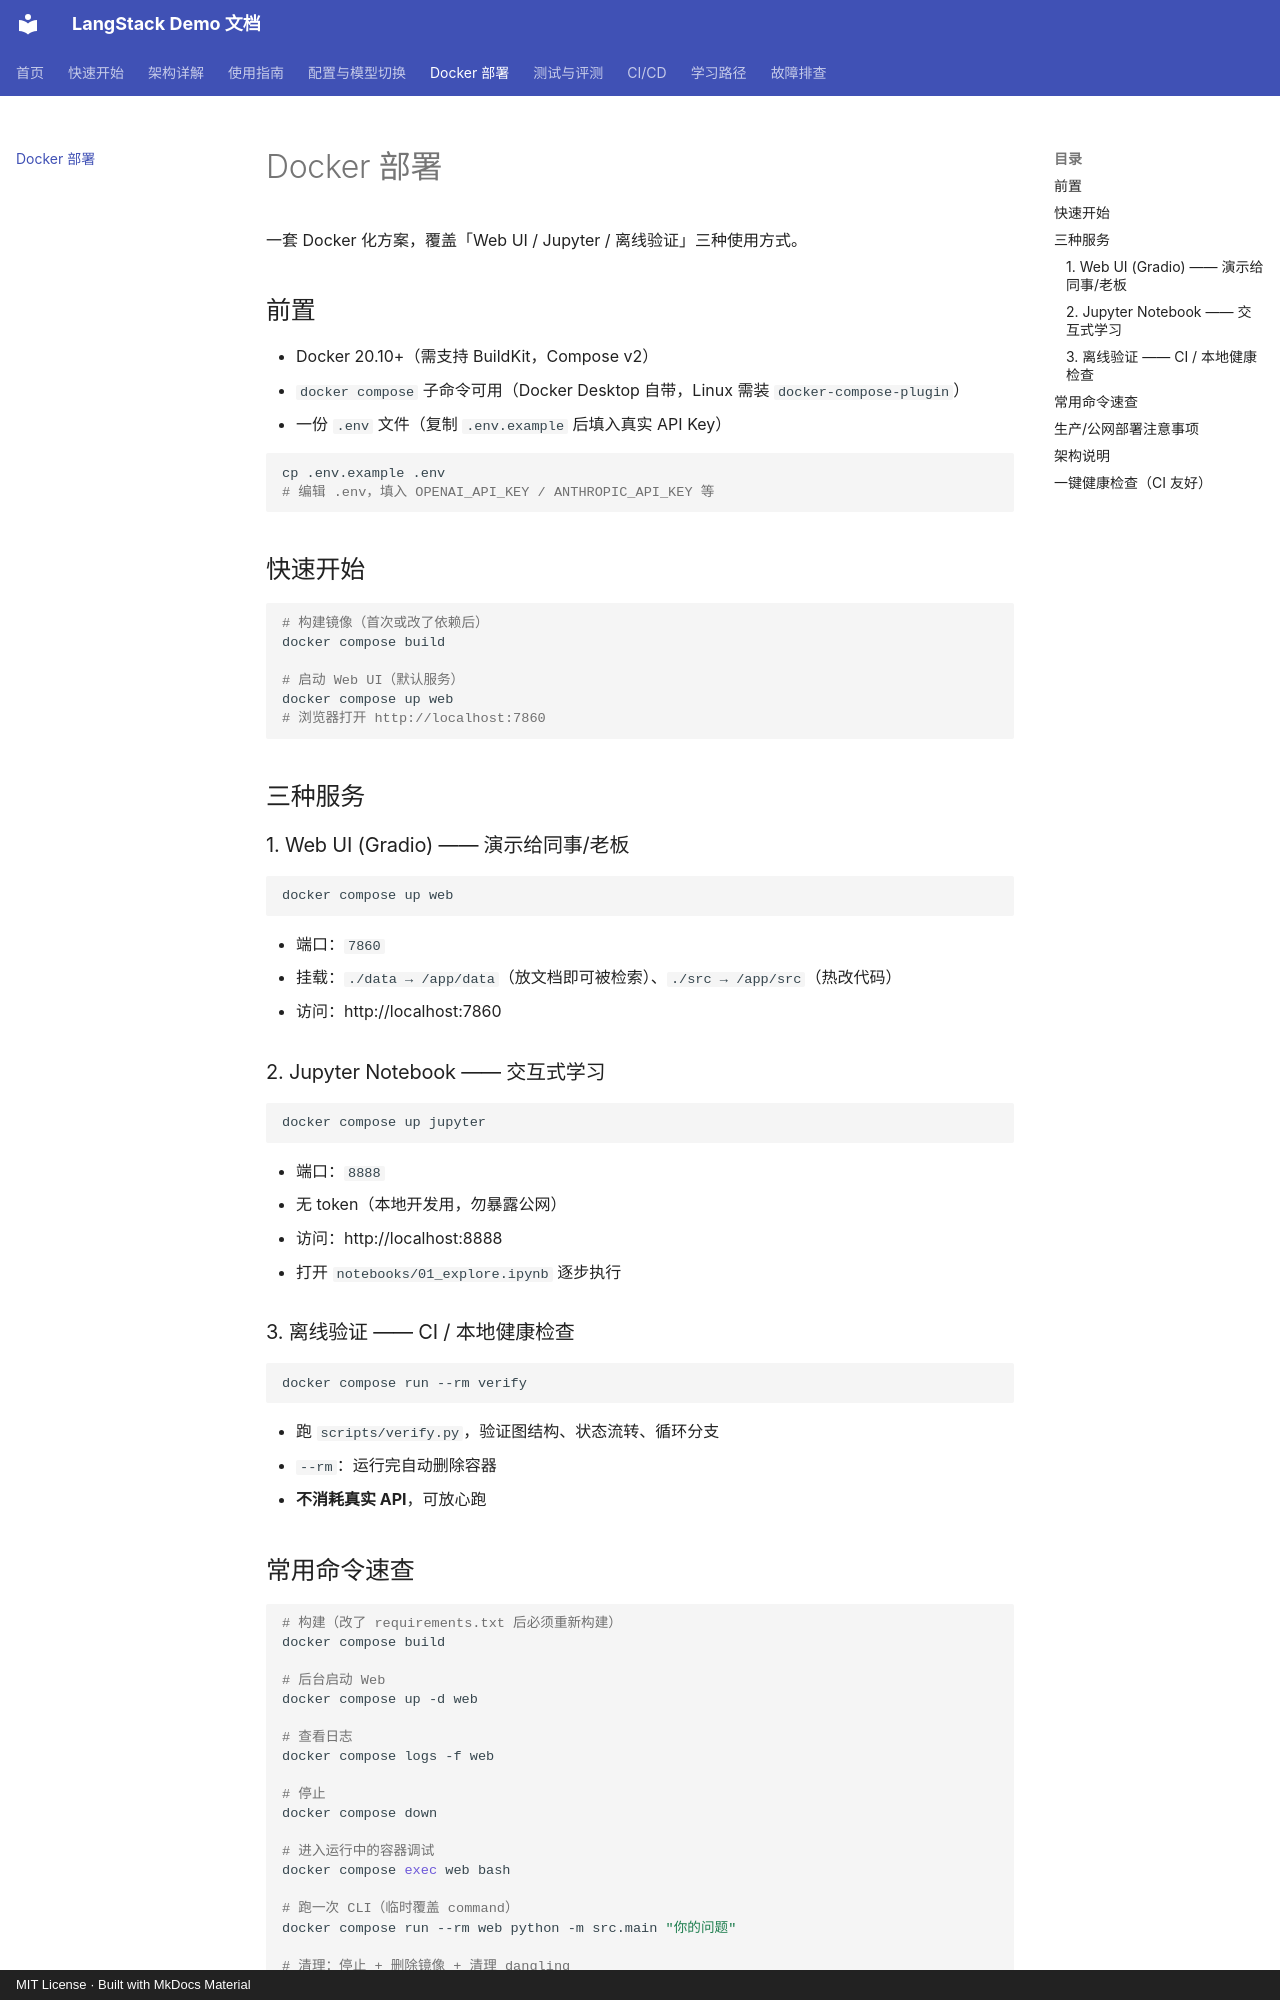

repository: jiashaoying/langstack-demo · page: deployment/index.html · generator: mkdocs · copyright: MIT License · Built with MkDocs Material

# Docker 部署

一套 Docker 化方案，覆盖「Web UI / Jupyter / 离线验证」三种使用方式。

## 前置

- Docker 20.10+（需支持 BuildKit，Compose v2）
- `docker compose` 子命令可用（Docker Desktop 自带，Linux 需装 `docker-compose-plugin`）
- 一份 `.env` 文件（复制 `.env.example` 后填入真实 API Key）

```bash
cp .env.example .env
# 编辑 .env，填入 OPENAI_API_KEY / ANTHROPIC_API_KEY 等
```

## 快速开始

```bash
# 构建镜像（首次或改了依赖后）
docker compose build

# 启动 Web UI（默认服务）
docker compose up web
# 浏览器打开 http://localhost:7860
```

## 三种服务

### 1. Web UI (Gradio) —— 演示给同事/老板

```bash
docker compose up web
```

- 端口：`7860`
- 挂载：`./data → /app/data`（放文档即可被检索）、`./src → /app/src`（热改代码）
- 访问：http://localhost:7860

### 2. Jupyter Notebook —— 交互式学习

```bash
docker compose up jupyter
```

- 端口：`8888`
- 无 token（本地开发用，勿暴露公网）
- 访问：http://localhost:8888
- 打开 `notebooks/01_explore.ipynb` 逐步执行

### 3. 离线验证 —— CI / 本地健康检查

```bash
docker compose run --rm verify
```

- 跑 `scripts/verify.py`，验证图结构、状态流转、循环分支
- `--rm`：运行完自动删除容器
- **不消耗真实 API**，可放心跑

## 常用命令速查

```bash
# 构建（改了 requirements.txt 后必须重新构建）
docker compose build

# 后台启动 Web
docker compose up -d web

# 查看日志
docker compose logs -f web

# 停止
docker compose down

# 进入运行中的容器调试
docker compose exec web bash

# 跑一次 CLI（临时覆盖 command）
docker compose run --rm web python -m src.main "你的问题"

# 清理：停止 + 删除镜像 + 清理 dangling
docker compose down --rmi local
docker image prune -f
```
